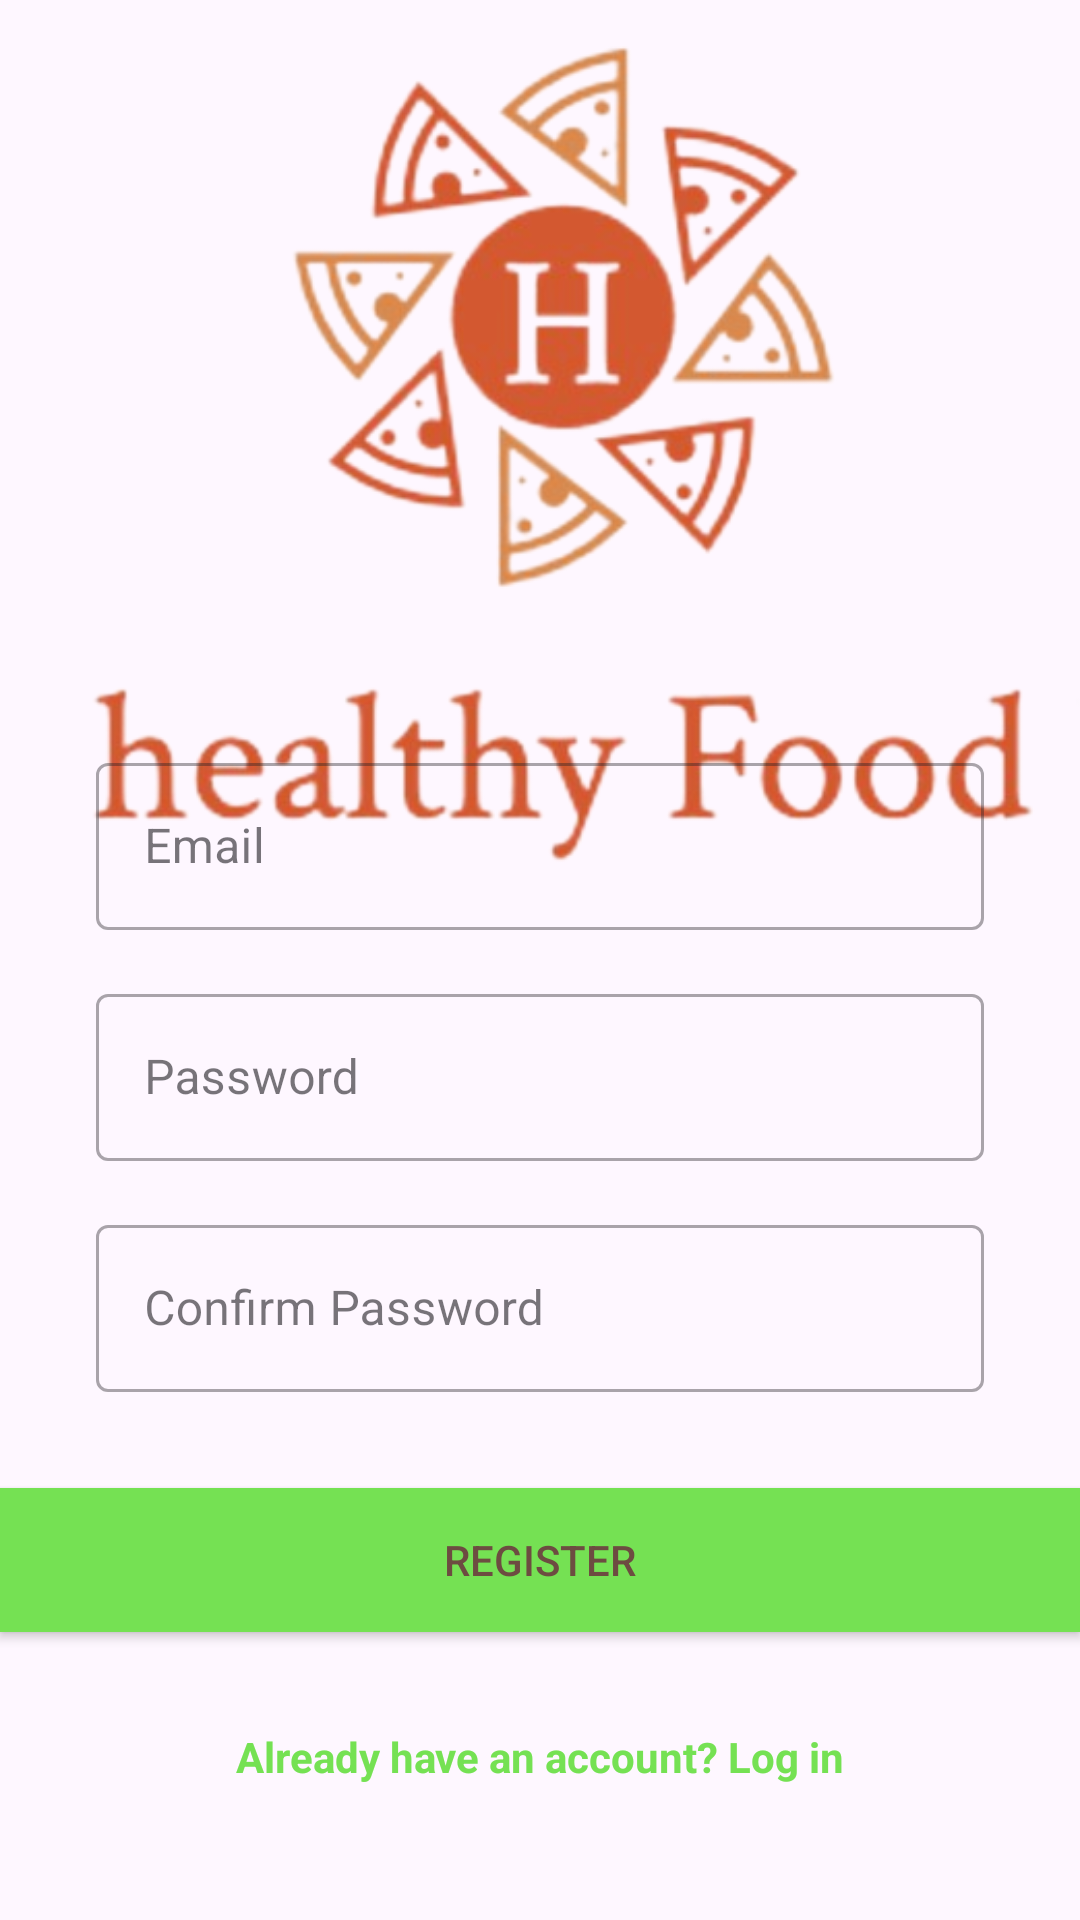

Write the Android layout XML for this screen, with the resource values it uses.
<!-- AndroidManifest.xml: application theme Theme.HealthyFood -->
<!-- res/layout/activity_registation.xml -->
<?xml version="1.0" encoding="utf-8"?>
<androidx.constraintlayout.widget.ConstraintLayout xmlns:android="http://schemas.android.com/apk/res/android"
    xmlns:app="http://schemas.android.com/apk/res-auto"
    xmlns:tools="http://schemas.android.com/tools"
    android:layout_width="match_parent"
    android:layout_height="match_parent"
    tools:context=".RegistationActivity">

    <ImageView
        android:id="@+id/logoImageView"
        android:layout_width="0dp"
        android:layout_height="300dp"
        android:src="@drawable/logohealth"
    app:layout_constraintBottom_toTopOf="@+id/emailTextInputLayout"
    app:layout_constraintEnd_toEndOf="parent"
    app:layout_constraintStart_toStartOf="parent"
    app:layout_constraintTop_toTopOf="parent"
    android:layout_marginTop="32dp" />

    <com.google.android.material.textfield.TextInputLayout
        android:id="@+id/emailTextInputLayout"
        style="@style/Widget.MaterialComponents.TextInputLayout.OutlinedBox"
        android:layout_width="0dp"
        android:layout_height="wrap_content"
        android:layout_marginStart="32dp"
        android:layout_marginEnd="32dp"
        app:layout_constraintStart_toStartOf="parent"
        app:layout_constraintEnd_toEndOf="parent"
        app:layout_constraintBottom_toTopOf="@id/passwordTextInputLayout"
        android:layout_marginBottom="16dp">

        <com.google.android.material.textfield.TextInputEditText
            android:id="@+id/emailEditText"
            android:layout_width="match_parent"
            android:layout_height="wrap_content"
            android:hint="Email"
            android:inputType="textEmailAddress" />
    </com.google.android.material.textfield.TextInputLayout>

    <com.google.android.material.textfield.TextInputLayout
        android:id="@+id/passwordTextInputLayout"
        style="@style/Widget.MaterialComponents.TextInputLayout.OutlinedBox"
        android:layout_width="0dp"
        android:layout_height="wrap_content"
        android:layout_marginStart="32dp"
        android:layout_marginEnd="32dp"
        app:layout_constraintStart_toStartOf="parent"
        app:layout_constraintEnd_toEndOf="parent"
        app:layout_constraintBottom_toTopOf="@id/confirmPasswordTextInputLayout"
        android:layout_marginBottom="16dp">

        <com.google.android.material.textfield.TextInputEditText
            android:id="@+id/passwordEditText"
            android:layout_width="match_parent"
            android:layout_height="wrap_content"
            android:hint="Password"
            android:inputType="textPassword" />
    </com.google.android.material.textfield.TextInputLayout>

    <com.google.android.material.textfield.TextInputLayout
        android:id="@+id/confirmPasswordTextInputLayout"
        style="@style/Widget.MaterialComponents.TextInputLayout.OutlinedBox"
        android:layout_width="0dp"
        android:layout_height="wrap_content"
        android:layout_marginStart="32dp"
        android:layout_marginEnd="32dp"
        app:layout_constraintStart_toStartOf="parent"
        app:layout_constraintEnd_toEndOf="parent"
        app:layout_constraintBottom_toTopOf="@id/registerButton"
        android:layout_marginBottom="32dp">

        <com.google.android.material.textfield.TextInputEditText
            android:id="@+id/confirmPasswordEditText"
            android:layout_width="match_parent"
            android:layout_height="wrap_content"
            android:hint="Confirm Password"
            android:inputType="textPassword" />
    </com.google.android.material.textfield.TextInputLayout>

    <Button
        android:id="@+id/registerButton"
        android:layout_width="0dp"
        android:layout_height="wrap_content"
        android:background="@color/app_colour"
        android:text="Register"
        android:textColor="#6D4C41"
        app:layout_constraintBottom_toTopOf="@+id/loginTextView"
        app:layout_constraintEnd_toEndOf="parent"
        app:layout_constraintStart_toStartOf="parent"
        android:layout_marginBottom="32dp" />

    <TextView
        android:id="@+id/loginTextView"
        android:layout_width="wrap_content"
        android:layout_height="wrap_content"
        android:layout_marginBottom="16dp"
        android:clickable="true"
        android:focusable="true"
        android:minHeight="48dp"
        android:text="Already have an account? Log in"
        android:textColor="?attr/colorPrimary"
        android:textStyle="bold"
        app:layout_constraintBottom_toBottomOf="parent"
        app:layout_constraintEnd_toEndOf="parent"
        app:layout_constraintStart_toStartOf="parent" />
</androidx.constraintlayout.widget.ConstraintLayout>
<!-- resources referenced by this layout -->
<resources>
  <color name="app_colour">#75e153</color>
  <!-- drawable logohealth: png bitmap (drawable, 151116 bytes) -->
  <style name="Theme.HealthyFood" parent="Base.Theme.HealthyFood" />
  <style name="Base.Theme.HealthyFood" parent="Theme.Material3.DayNight.NoActionBar">
          
           <item name="colorPrimary">@color/app_colour</item>
      </style>
</resources>
